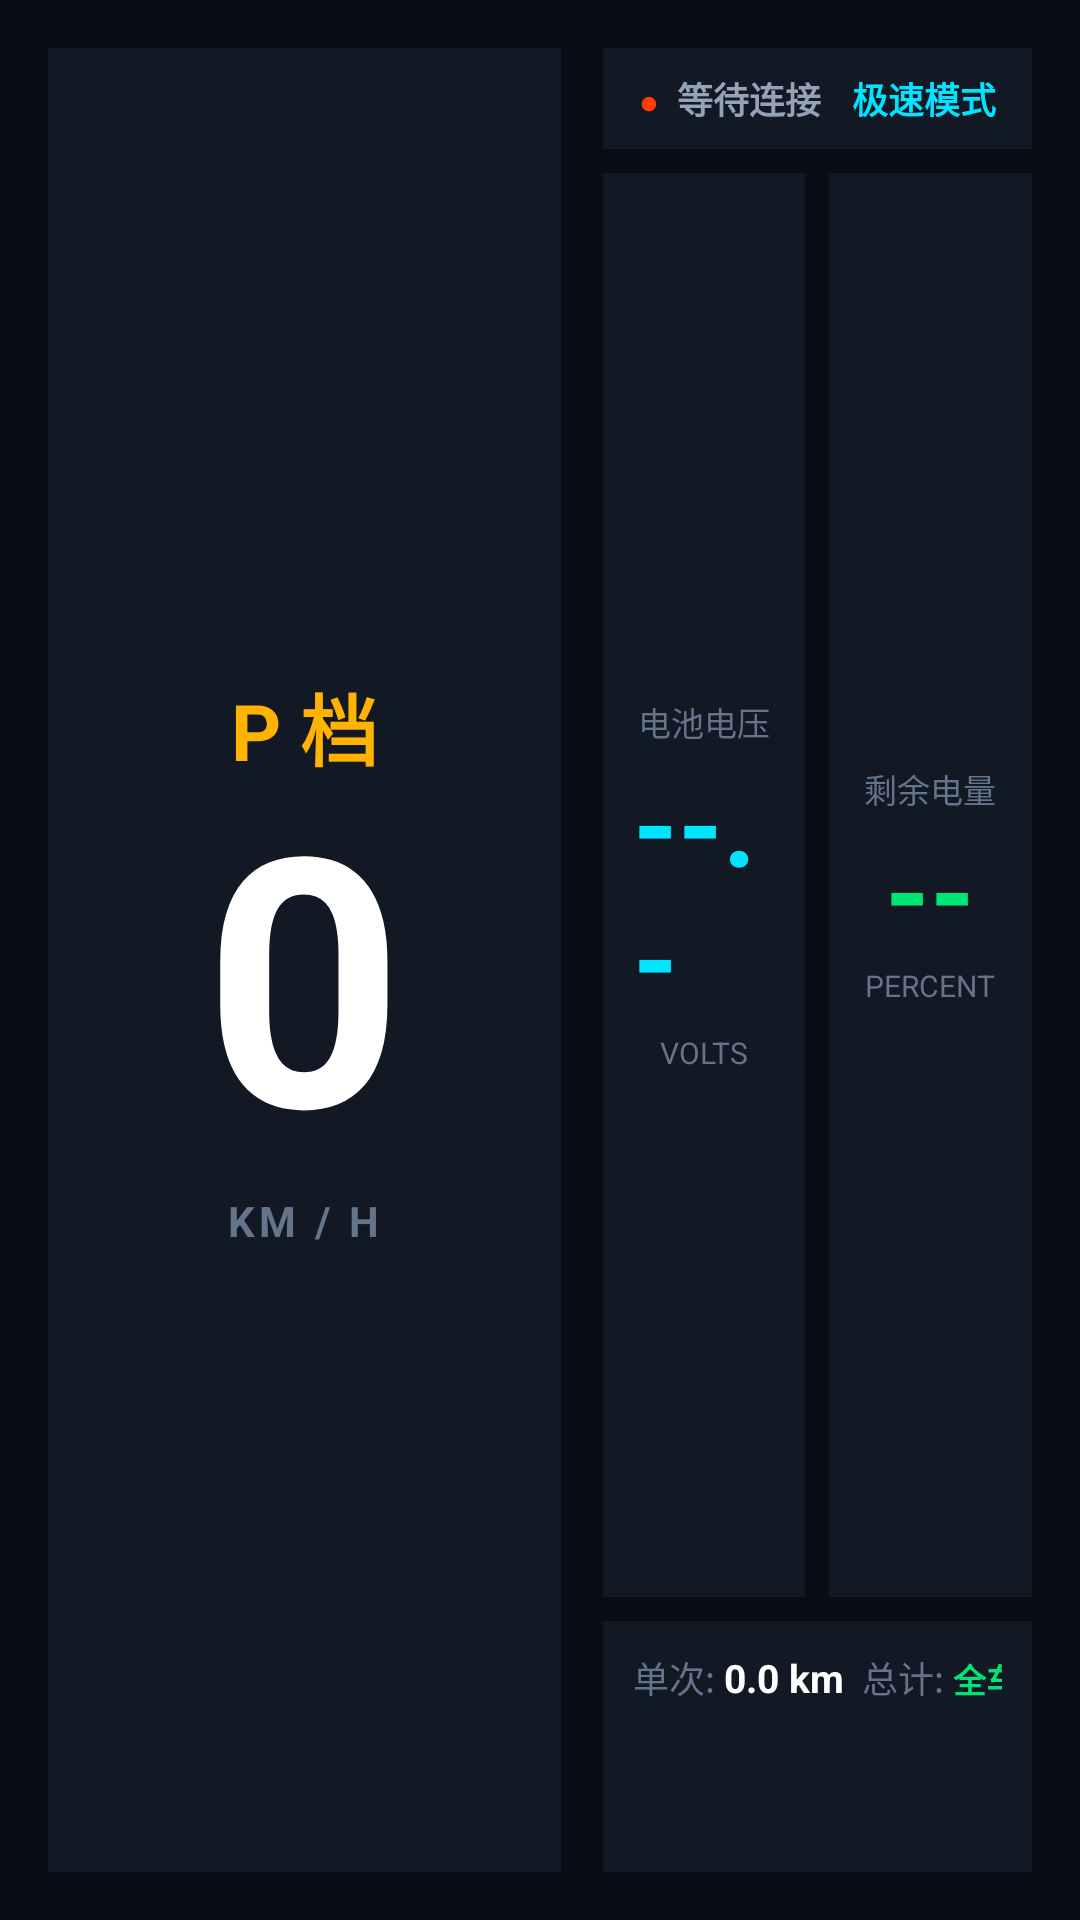

The Android layout XML behind this screen, and the referenced resources:
<!-- AndroidManifest.xml: application theme AppTheme -->
<!-- res/layout/activity_main_hud.xml -->
<?xml version="1.0" encoding="utf-8"?>
<LinearLayout xmlns:android="http://schemas.android.com/apk/res/android"
    android:layout_width="match_parent"
    android:layout_height="match_parent"
    android:orientation="horizontal"
    android:background="@color/bg_dark"
    android:padding="16dp">

    
    <LinearLayout
        android:layout_width="0dp"
        android:layout_height="match_parent"
        android:layout_weight="1.2"
        android:orientation="vertical"
        android:gravity="center"
        android:background="@color/bg_card"
        android:padding="16dp">

        <TextView
            android:id="@+id/tv_gear"
            android:layout_width="wrap_content"
            android:layout_height="wrap_content"
            android:text="P 档"
            android:textColor="@color/amber"
            android:textSize="26sp"
            android:textStyle="bold" />

        <TextView
            android:id="@+id/tv_speed"
            android:layout_width="wrap_content"
            android:layout_height="wrap_content"
            android:text="0"
            android:textColor="@color/text_title"
            android:textSize="116sp"
            android:textStyle="bold"
            android:includeFontPadding="false" />

        <TextView
            android:layout_width="wrap_content"
            android:layout_height="wrap_content"
            android:text="KM / H"
            android:textColor="@color/text_dim"
            android:textSize="14sp"
            android:textStyle="bold"
            android:letterSpacing="0.1" />
    </LinearLayout>

    
    <LinearLayout
        android:layout_width="0dp"
        android:layout_height="match_parent"
        android:layout_weight="1"
        android:orientation="vertical"
        android:layout_marginStart="14dp">

        
        <LinearLayout
            android:layout_width="match_parent"
            android:layout_height="wrap_content"
            android:orientation="horizontal"
            android:background="@color/bg_card"
            android:paddingHorizontal="12dp"
            android:paddingVertical="8dp">

            <TextView
                android:id="@+id/tv_status_dot"
                android:layout_width="wrap_content"
                android:layout_height="wrap_content"
                android:text="●"
                android:textColor="@color/red"
                android:textSize="11sp"
                android:layout_marginEnd="6dp" />

            <TextView
                android:id="@+id/tv_conn_status"
                android:layout_width="0dp"
                android:layout_height="wrap_content"
                android:layout_weight="1"
                android:text="等待连接"
                android:textColor="@color/text_secondary"
                android:textSize="12sp"
                android:textStyle="bold" />

            <TextView
                android:id="@+id/badge_limit_status"
                android:layout_width="wrap_content"
                android:layout_height="wrap_content"
                android:text="极速模式"
                android:textColor="@color/cyan"
                android:textSize="12sp"
                android:textStyle="bold" />
        </LinearLayout>

        
        <LinearLayout
            android:layout_width="match_parent"
            android:layout_height="0dp"
            android:layout_weight="1"
            android:orientation="horizontal"
            android:layout_marginTop="8dp">

            <LinearLayout
                android:layout_width="0dp"
                android:layout_height="match_parent"
                android:layout_weight="1"
                android:orientation="vertical"
                android:gravity="center"
                android:background="@color/bg_card"
                android:padding="10dp"
                android:layout_marginEnd="4dp">
                <TextView android:layout_width="wrap_content" android:layout_height="wrap_content" android:text="电池电压" android:textColor="@color/text_dim" android:textSize="11sp" />
                <TextView android:id="@+id/tv_voltage" android:layout_width="wrap_content" android:layout_height="wrap_content" android:text="--.-" android:textColor="@color/cyan" android:textSize="38sp" android:textStyle="bold" />
                <TextView android:layout_width="wrap_content" android:layout_height="wrap_content" android:text="VOLTS" android:textColor="@color/text_dim" android:textSize="10sp" />
            </LinearLayout>

            <LinearLayout
                android:layout_width="0dp"
                android:layout_height="match_parent"
                android:layout_weight="1"
                android:orientation="vertical"
                android:gravity="center"
                android:background="@color/bg_card"
                android:padding="10dp"
                android:layout_marginStart="4dp">
                <TextView android:layout_width="wrap_content" android:layout_height="wrap_content" android:text="剩余电量" android:textColor="@color/text_dim" android:textSize="11sp" />
                <TextView android:id="@+id/tv_battery" android:layout_width="wrap_content" android:layout_height="wrap_content" android:text="--" android:textColor="@color/green" android:textSize="38sp" android:textStyle="bold" />
                <TextView android:layout_width="wrap_content" android:layout_height="wrap_content" android:text="PERCENT" android:textColor="@color/text_dim" android:textSize="10sp" />
            </LinearLayout>
        </LinearLayout>

        
        <LinearLayout
            android:layout_width="match_parent"
            android:layout_height="wrap_content"
            android:orientation="horizontal"
            android:background="@color/bg_card"
            android:padding="10dp"
            android:layout_marginTop="8dp">

            <TextView
                android:layout_width="wrap_content"
                android:layout_height="wrap_content"
                android:text="单次: "
                android:textColor="@color/text_dim"
                android:textSize="12sp" />

            <TextView
                android:id="@+id/tv_once_trip"
                android:layout_width="wrap_content"
                android:layout_height="wrap_content"
                android:text="0.0 km"
                android:textColor="@color/text_title"
                android:textStyle="bold"
                android:textSize="13sp" />

            <TextView
                android:layout_width="wrap_content"
                android:layout_height="wrap_content"
                android:text="  总计: "
                android:textColor="@color/text_dim"
                android:textSize="12sp" />

            <TextView
                android:id="@+id/tv_total_trip"
                android:layout_width="0dp"
                android:layout_height="wrap_content"
                android:layout_weight="1"
                android:text="0 km"
                android:textColor="@color/text_title"
                android:textStyle="bold"
                android:textSize="13sp" />

            <TextView
                android:id="@+id/tv_error_status"
                android:layout_width="wrap_content"
                android:layout_height="wrap_content"
                android:text="全车自检正常"
                android:textColor="@color/green"
                android:textSize="11sp"
                android:textStyle="bold" />
        </LinearLayout>

    </LinearLayout>

</LinearLayout>
<!-- resources referenced by this layout -->
<resources>
  <color name="amber">#FFB300</color>
  <color name="bg_card">#121824</color>
  <color name="bg_dark">#090D14</color>
  <color name="cyan">#00E5FF</color>
  <color name="green">#00E676</color>
  <color name="red">#FF3D00</color>
  <color name="text_dim">#64748B</color>
  <color name="text_secondary">#94A3B8</color>
  <color name="text_title">#FFFFFF</color>
  <style name="AppTheme" parent="Theme.MaterialComponents.DayNight.NoActionBar">
          <item name="colorPrimary">@color/cyan</item>
          <item name="colorPrimaryVariant">@color/cyan</item>
          <item name="colorSecondary">@color/cyan</item>
          <item name="colorOnPrimary">#000000</item>
          <item name="colorOnSecondary">#FFFFFF</item>
          <item name="android:windowBackground">@color/bg_dark</item>
          <item name="android:statusBarColor">@color/bg_dark</item>
          <item name="switchStyle">@style/AutomotiveSwitch</item>
          <item name="seekBarStyle">@style/AutomotiveSeekBar</item>
      </style>
  <style name="AutomotiveSwitch" parent="Widget.AppCompat.CompoundButton.Switch">
          <item name="trackTint">@color/switch_track_tint</item>
          <item name="thumbTint">@color/switch_thumb_tint</item>
      </style>
  <style name="AutomotiveSeekBar" parent="Widget.AppCompat.SeekBar">
          <item name="android:progressDrawable">@drawable/seekbar_progress_neon</item>
          <item name="android:thumb">@drawable/seekbar_thumb_neon</item>
          <item name="android:splitTrack">false</item>
      </style>
  <!-- drawable seekbar_progress_neon (drawable) -->
  <?xml version="1.0" encoding="utf-8"?>
  <layer-list xmlns:android="http://schemas.android.com/apk/res/android">
      <item android:id="@android:id/background">
          <shape android:shape="rectangle">
              <corners android:radius="3dp" />
              <solid android:color="#182332" />
              <size android:height="5dp" />
          </shape>
      </item>
      <item android:id="@android:id/progress">
          <clip>
              <shape android:shape="rectangle">
                  <corners android:radius="3dp" />
                  <gradient
                      android:startColor="#0091EA"
                      android:endColor="#00E5FF"
                      android:angle="0" />
                  <size android:height="5dp" />
              </shape>
          </clip>
      </item>
  </layer-list>
  <!-- drawable seekbar_thumb_neon (drawable) -->
  <?xml version="1.0" encoding="utf-8"?>
  <shape xmlns:android="http://schemas.android.com/apk/res/android"
      android:shape="oval">
      <solid android:color="#00E5FF" />
      <stroke android:width="3dp" android:color="#090D14" />
      <size android:width="20dp" android:height="20dp" />
  </shape>
</resources>
